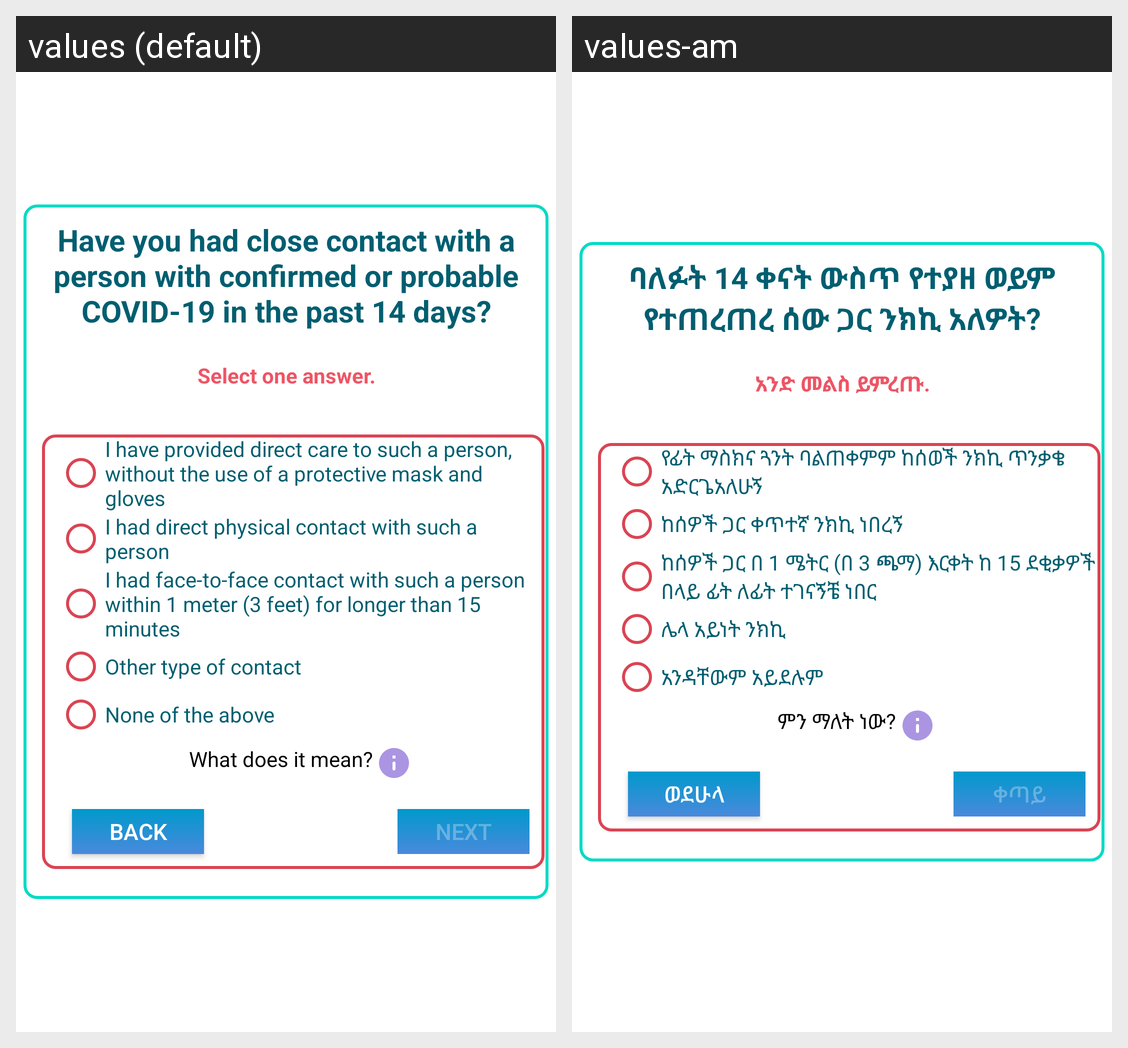

For this localized Android screen grid, give each drawn string resource with its value in every locale shown.
Android screen res/layout/fragment_close_contact_with_c_o_v_i_d.xml rendered under 2 locales, left to right: values (default), values-am. Device: Nexus 5 (rendered at 1080×1920; each locale shown at half size, 540×960, under a caption strip naming it); theme AppTheme.
Strings drawn on this screen, with the default value and each locale's value (text and hints the layout hard-codes, and strings that could not be matched under every locale, appear in the picture but are not listed):

have_you_had_close_contact_with_a_person_with_confirmed_or_probable_covid_19_in_the_past_14_days
  values: Have you had close contact with a person with confirmed or probable COVID-19 in the past 14 days?
  values-am: ባለፉት 14 ቀናት ውስጥ የተያዘ ወይም የተጠረጠረ ሰው ጋር ንክኪ አለዎት?

select_one_answer
  values: Select one answer.
  values-am: አንድ መልስ ይምረጡ.

i_have_provided_direct_care_to_such_a_person_without_the_use_of_a_protective_mask_and_gloves
  values: I have provided direct care to such a person, without the use of a protective mask and gloves
  values-am: የፊት ማስክና ጓንት ባልጠቀምም ከሰወች ንክኪ ጥንቃቄ አድርጌአለሁኝ

i_had_direct_physical_contact_with_such_a_person
  values: I had direct physical contact with such a person
  values-am: ከሰዎች ጋር ቀጥተኛ ንክኪ ነበረኝ

i_had_face_to_face_contact_with_such_a_person_within_1_meter_3_feet_for_longer_than_15_minutes
  values: I had face-to-face contact with such a person within 1 meter (3 feet) for longer than 15 minutes
  values-am: ከሰዎች ጋር በ 1 ሜትር (በ 3 ጫማ) እርቀት ከ 15 ደቂቃዎች በላይ ፊት ለፊት ተገናኝቼ ነበር

other_type_of_contact
  values: Other type of contact
  values-am: ሌላ አይነት ንክኪ

none_of_the_above
  values: None of the above
  values-am: አንዳቸውም አይደሉም

what_does_it_mean
  values: What does it mean?
  values-am: ምን ማለት ነው?

back
  values: Back
  values-am: ወደሁላ

next
  values: Next
  values-am: ቀጣይ
